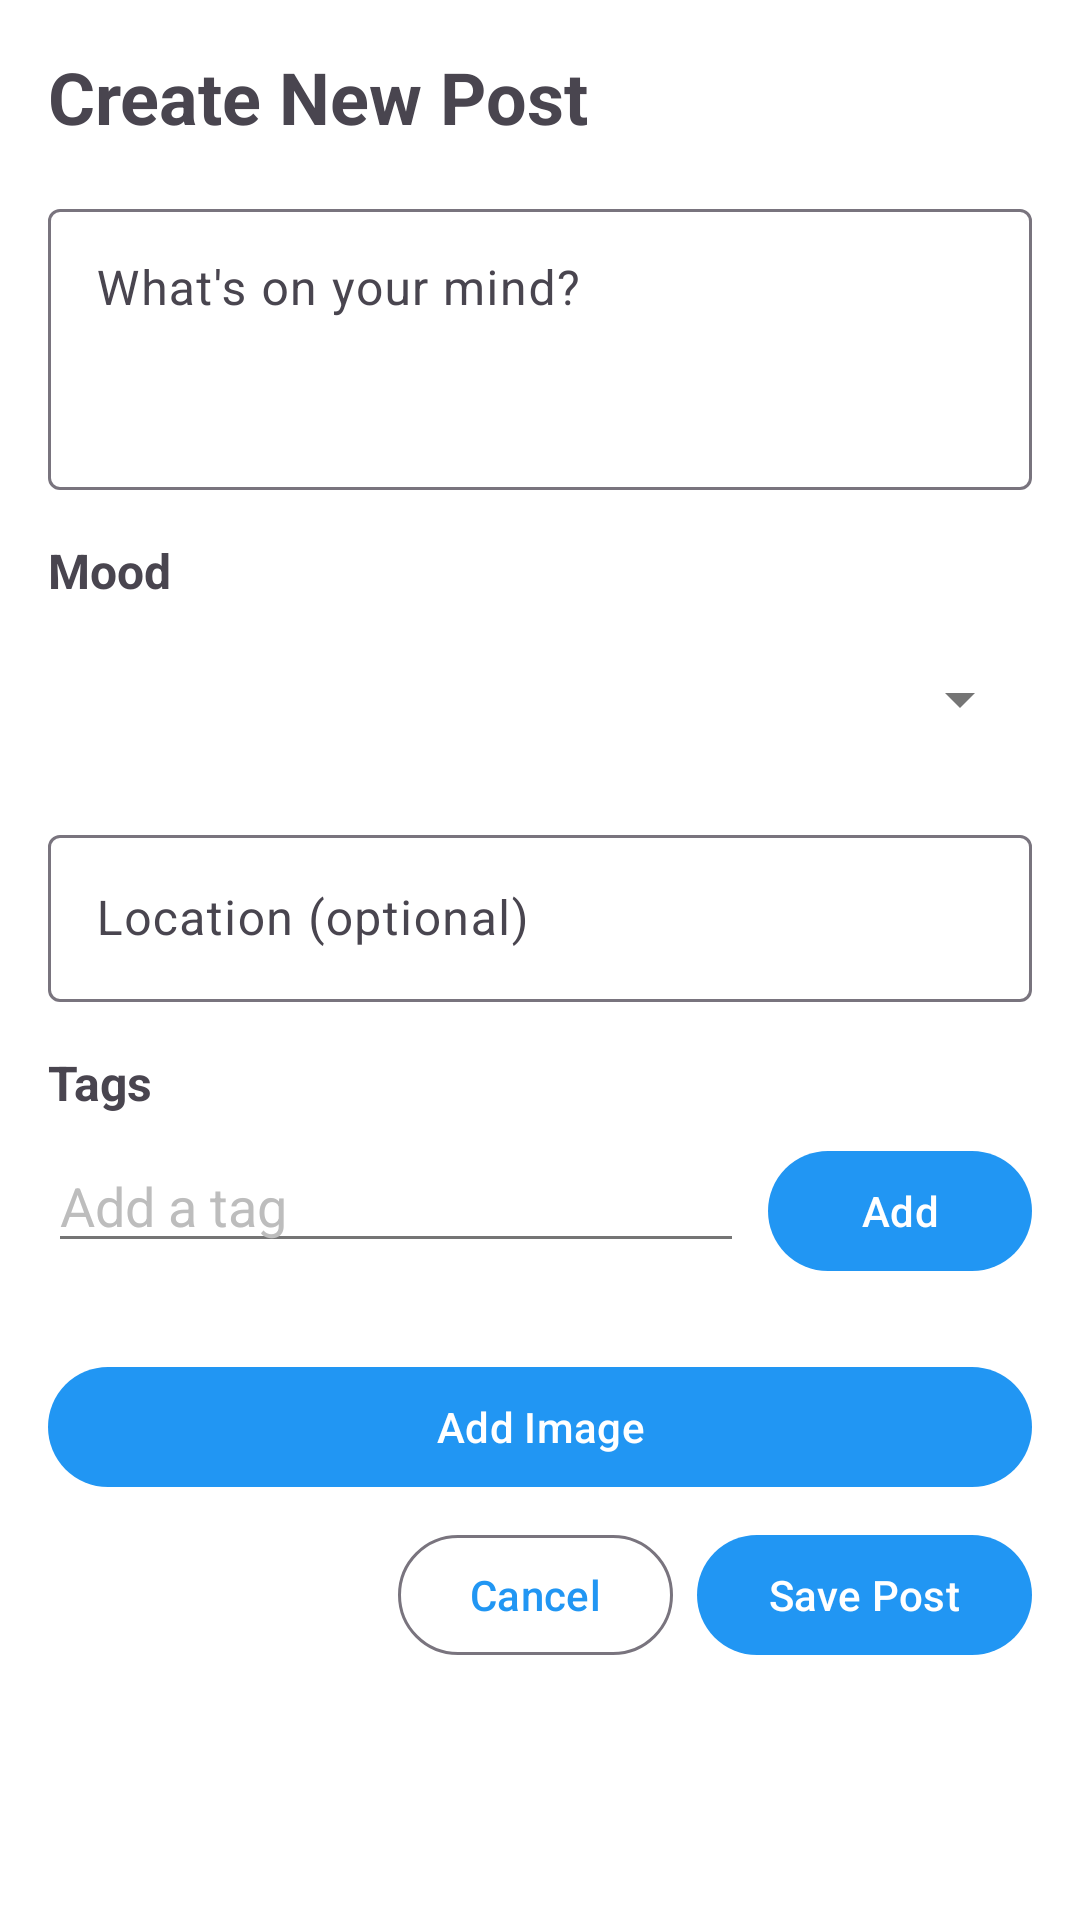

The Android layout XML behind this screen, and the referenced resources:
<!-- AndroidManifest.xml: application theme Theme.SmartTimeline -->
<!-- res/layout/fragment_add_post.xml -->
<?xml version="1.0" encoding="utf-8"?>
<ScrollView
    xmlns:android="http://schemas.android.com/apk/res/android"
    android:layout_width="match_parent"
    android:layout_height="match_parent"
    android:padding="16dp">

    <LinearLayout
        android:layout_width="match_parent"
        android:layout_height="wrap_content"
        android:orientation="vertical">

        <TextView
            android:layout_width="match_parent"
            android:layout_height="wrap_content"
            android:id="@+id/textViewTitle"
            android:text="Create New Post"
            android:textSize="24sp"
            android:textStyle="bold"
            android:layout_marginBottom="16dp" />

        <com.google.android.material.textfield.TextInputLayout
            android:layout_width="match_parent"
            android:layout_height="wrap_content"
            android:hint="What's on your mind?"
            android:layout_marginBottom="16dp">

            <com.google.android.material.textfield.TextInputEditText
                android:id="@+id/editTextContent"
                android:layout_width="match_parent"
                android:layout_height="wrap_content"
                android:minLines="3"
                android:maxLines="8"
                android:gravity="top|start"
                android:inputType="textMultiLine|textCapSentences" />
        </com.google.android.material.textfield.TextInputLayout>

        <TextView
            android:layout_width="match_parent"
            android:layout_height="wrap_content"
            android:text="Mood"
            android:textSize="16sp"
            android:textStyle="bold"
            android:layout_marginBottom="8dp" />

        <Spinner
            android:id="@+id/spinnerMood"
            android:layout_width="match_parent"
            android:layout_height="wrap_content"
            android:layout_marginBottom="16dp"
            android:minHeight="48dp" />

        <com.google.android.material.textfield.TextInputLayout
            android:layout_width="match_parent"
            android:layout_height="wrap_content"
            android:hint="Location (optional)"
            android:layout_marginBottom="16dp">

            <com.google.android.material.textfield.TextInputEditText
                android:id="@+id/editTextLocation"
                android:layout_width="match_parent"
                android:layout_height="wrap_content"
                android:inputType="text" />
        </com.google.android.material.textfield.TextInputLayout>

        <TextView
            android:layout_width="match_parent"
            android:layout_height="wrap_content"
            android:text="Tags"
            android:textSize="16sp"
            android:textStyle="bold"
            android:layout_marginBottom="8dp" />

        <LinearLayout
            android:layout_width="match_parent"
            android:layout_height="wrap_content"
            android:orientation="horizontal"
            android:layout_marginBottom="8dp">

            <com.google.android.material.textfield.TextInputEditText
                android:id="@+id/editTextTag"
                android:layout_width="0dp"
                android:layout_height="wrap_content"
                android:layout_weight="1"
                android:hint="Add a tag"
                android:inputType="text" />

            <Button
                android:id="@+id/buttonAddTag"
                android:layout_width="wrap_content"
                android:layout_height="wrap_content"
                android:text="Add"
                android:layout_marginStart="8dp" />
        </LinearLayout>

        <com.google.android.material.chip.ChipGroup
            android:id="@+id/chipGroupTags"
            android:layout_width="match_parent"
            android:layout_height="wrap_content"
            android:layout_marginBottom="16dp" />

        <Button
            android:id="@+id/buttonAddImage"
            android:layout_width="match_parent"
            android:layout_height="wrap_content"
            android:text="Add Image"
            android:layout_marginBottom="8dp" />

        <ImageView
            android:id="@+id/imageViewPreview"
            android:layout_width="match_parent"
            android:layout_height="200dp"
            android:scaleType="centerCrop"
            android:visibility="gone"
            android:contentDescription="Image preview"
            android:layout_marginBottom="16dp" />

        <LinearLayout
            android:layout_width="match_parent"
            android:layout_height="wrap_content"
            android:orientation="horizontal"
            android:gravity="end">

            <Button
                android:id="@+id/buttonCancel"
                android:layout_width="wrap_content"
                android:layout_height="wrap_content"
                android:text="Cancel"
                style="?attr/materialButtonOutlinedStyle"
                android:layout_marginEnd="8dp" />

            <Button
                android:id="@+id/buttonSave"
                android:layout_width="wrap_content"
                android:layout_height="wrap_content"
                android:text="Save Post" />
        </LinearLayout>
    </LinearLayout>
</ScrollView>
<!-- resources referenced by this layout -->
<resources>
  <style name="Theme.SmartTimeline" parent="Base.Theme.SmartTimeline" />
  <style name="Base.Theme.SmartTimeline" parent="Theme.Material3.Light.NoActionBar">
          
          <item name="colorPrimary">@color/primary</item>
          <item name="colorPrimaryVariant">@color/primary_dark</item>
          <item name="colorOnPrimary">@color/white</item>
  
          
          <item name="colorSecondary">@color/accent</item>
          <item name="colorSecondaryVariant">@color/accent</item>
          <item name="colorOnSecondary">@color/white</item>
  
          
          <item name="android:colorBackground">@color/background</item>
          <item name="colorSurface">@color/surface</item>
  
          
          <item name="android:statusBarColor">@color/primary_dark</item>
  
          
          <item name="android:textColorPrimary">@color/text_primary</item>
          <item name="android:textColorSecondary">@color/text_secondary</item>
          <item name="android:textColorHint">@color/text_hint</item>
      </style>
  <color name="primary">#2196F3</color>
  <color name="primary_dark">#1976D2</color>
  <color name="white">#FFFFFF</color>
  <color name="accent">#FF5722</color>
  <color name="background">#FFFFFF</color>
  <color name="surface">#FFFFFF</color>
  <color name="text_primary">#212121</color>
  <color name="text_secondary">#757575</color>
  <color name="text_hint">#BDBDBD</color>
</resources>
